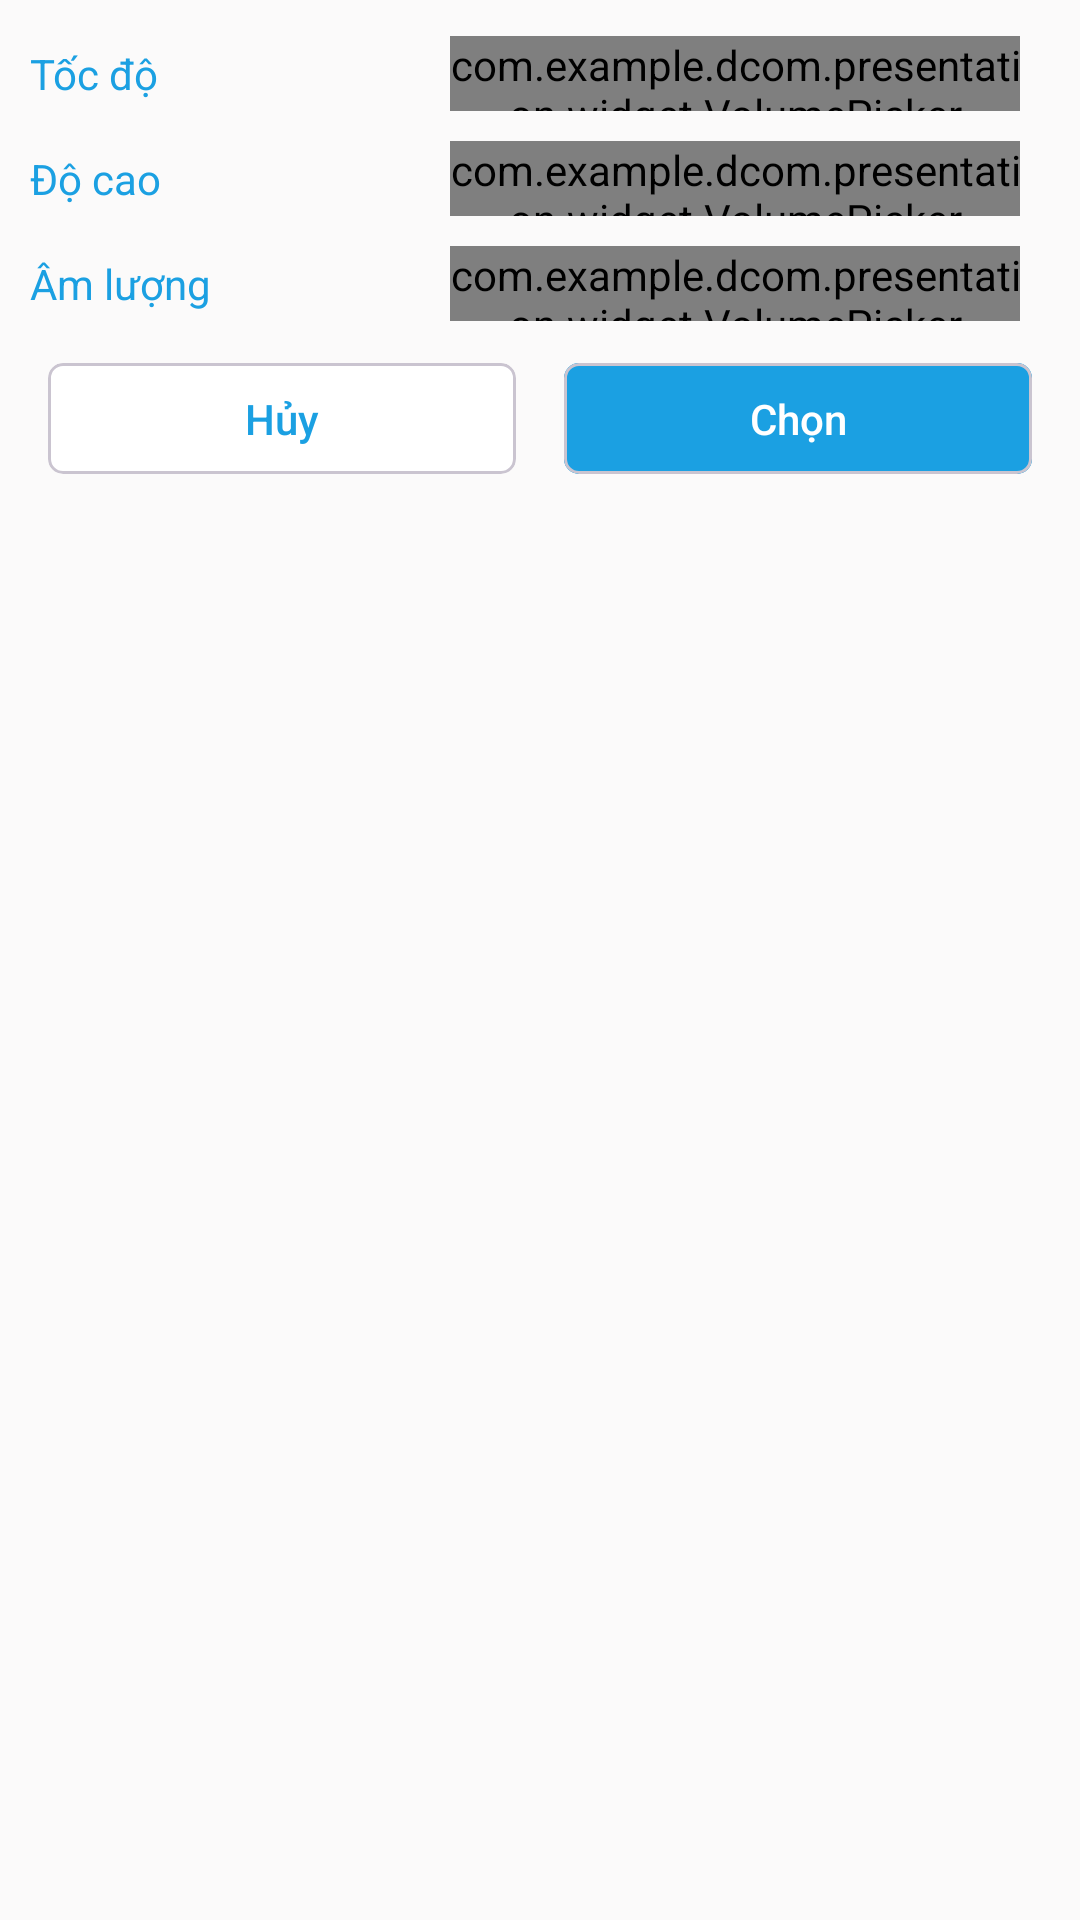

Android layout source for this screen:
<!-- AndroidManifest.xml: application theme AppTheme -->
<!-- res/layout/text_to_speech_menu_layout.xml -->
<?xml version="1.0" encoding="utf-8"?>
<LinearLayout xmlns:android="http://schemas.android.com/apk/res/android"
    xmlns:app="http://schemas.android.com/apk/res-auto"
    android:id="@+id/llTextToSpeechSoundSetting"
    android:paddingVertical="7dp"
    android:layout_width="match_parent"
    android:background="#fbfafa"
    android:layout_height="wrap_content"
    android:orientation="vertical">


    <LinearLayout
        android:layout_width="wrap_content"
        android:layout_height="35dp"
        android:gravity="center_vertical"
        android:paddingHorizontal="10dp">

        <TextView
            android:layout_width="140dp"
            android:layout_height="wrap_content"
            android:text="@string/speed"
            android:textColor="@color/mainBlue" />

        <com.example.dcom.presentation.widget.VolumePicker
            android:id="@+id/vpTextToSpeechSpeed"
            android:layout_marginEnd="10dp"
            android:layout_width="match_parent"
            android:layout_height="25dp" />

    </LinearLayout>

    <LinearLayout
        android:layout_width="wrap_content"
        android:layout_height="35dp"
        android:gravity="center_vertical"
        android:paddingHorizontal="10dp">

        <TextView
            android:layout_width="140dp"
            android:layout_height="wrap_content"
            android:text="@string/pitch"
            android:textColor="@color/mainBlue" />

        <com.example.dcom.presentation.widget.VolumePicker
            android:id="@+id/vpTextToSpeechPitch"
            android:layout_width="match_parent"
            android:layout_marginEnd="10dp"
            android:layout_height="25dp" />

    </LinearLayout>

    <LinearLayout
        android:layout_width="wrap_content"
        android:layout_height="35dp"
        android:gravity="center_vertical"
        android:paddingHorizontal="10dp">

        <TextView
            android:layout_width="140dp"
            android:layout_height="wrap_content"
            android:text="@string/volume"
            android:textColor="@color/mainBlue" />

        <com.example.dcom.presentation.widget.VolumePicker
            android:id="@+id/vpTextToSpeechVolume"
            android:layout_width="match_parent"
            android:layout_marginEnd="10dp"
            android:layout_height="25dp" />

    </LinearLayout>

    <LinearLayout
        android:layout_width="match_parent"
        android:layout_height="55dp"
        android:orientation="horizontal"
        android:paddingVertical="6dp">

        <com.google.android.material.card.MaterialCardView
            android:layout_width="0dp"
            android:layout_height="match_parent"
            android:layout_marginVertical="3dp"
            android:layout_marginStart="16dp"
            android:layout_marginEnd="8dp"
            android:layout_weight="1"
            app:cardCornerRadius="5dp">

            <androidx.appcompat.widget.AppCompatButton
                android:id="@+id/btnDurationPickerCancel"
                android:layout_width="match_parent"
                android:layout_height="match_parent"
                android:background="@color/white"
                android:text="@string/cancel"
                android:textAllCaps="false"
                android:textColor="@color/mainBlue" />

        </com.google.android.material.card.MaterialCardView>

        <com.google.android.material.card.MaterialCardView
            android:layout_width="0dp"
            android:layout_height="match_parent"
            android:layout_marginVertical="3dp"
            android:layout_marginStart="8dp"
            android:layout_marginEnd="16dp"
            android:layout_weight="1"
            app:cardCornerRadius="5dp">

            <androidx.appcompat.widget.AppCompatButton
                android:id="@+id/btnDurationPickerSelect"
                android:layout_width="match_parent"
                android:layout_height="match_parent"
                android:background="@color/mainBlue"
                android:text="@string/select"
                android:textAllCaps="false"
                android:textColor="@color/white" />


        </com.google.android.material.card.MaterialCardView>

    </LinearLayout>

</LinearLayout>
<!-- resources referenced by this layout -->
<resources>
  <color name="mainBlue">#1BA0E2</color>
  <color name="white">#FFFFFF</color>
  <string name="cancel">Hủy</string>
  <string name="pitch">Độ cao</string>
  <string name="select">Chọn</string>
  <string name="speed">Tốc độ</string>
  <string name="volume">Âm lượng</string>
  <style name="AppTheme" parent="Theme.Material3.DayNight.NoActionBar">
      </style>
</resources>
